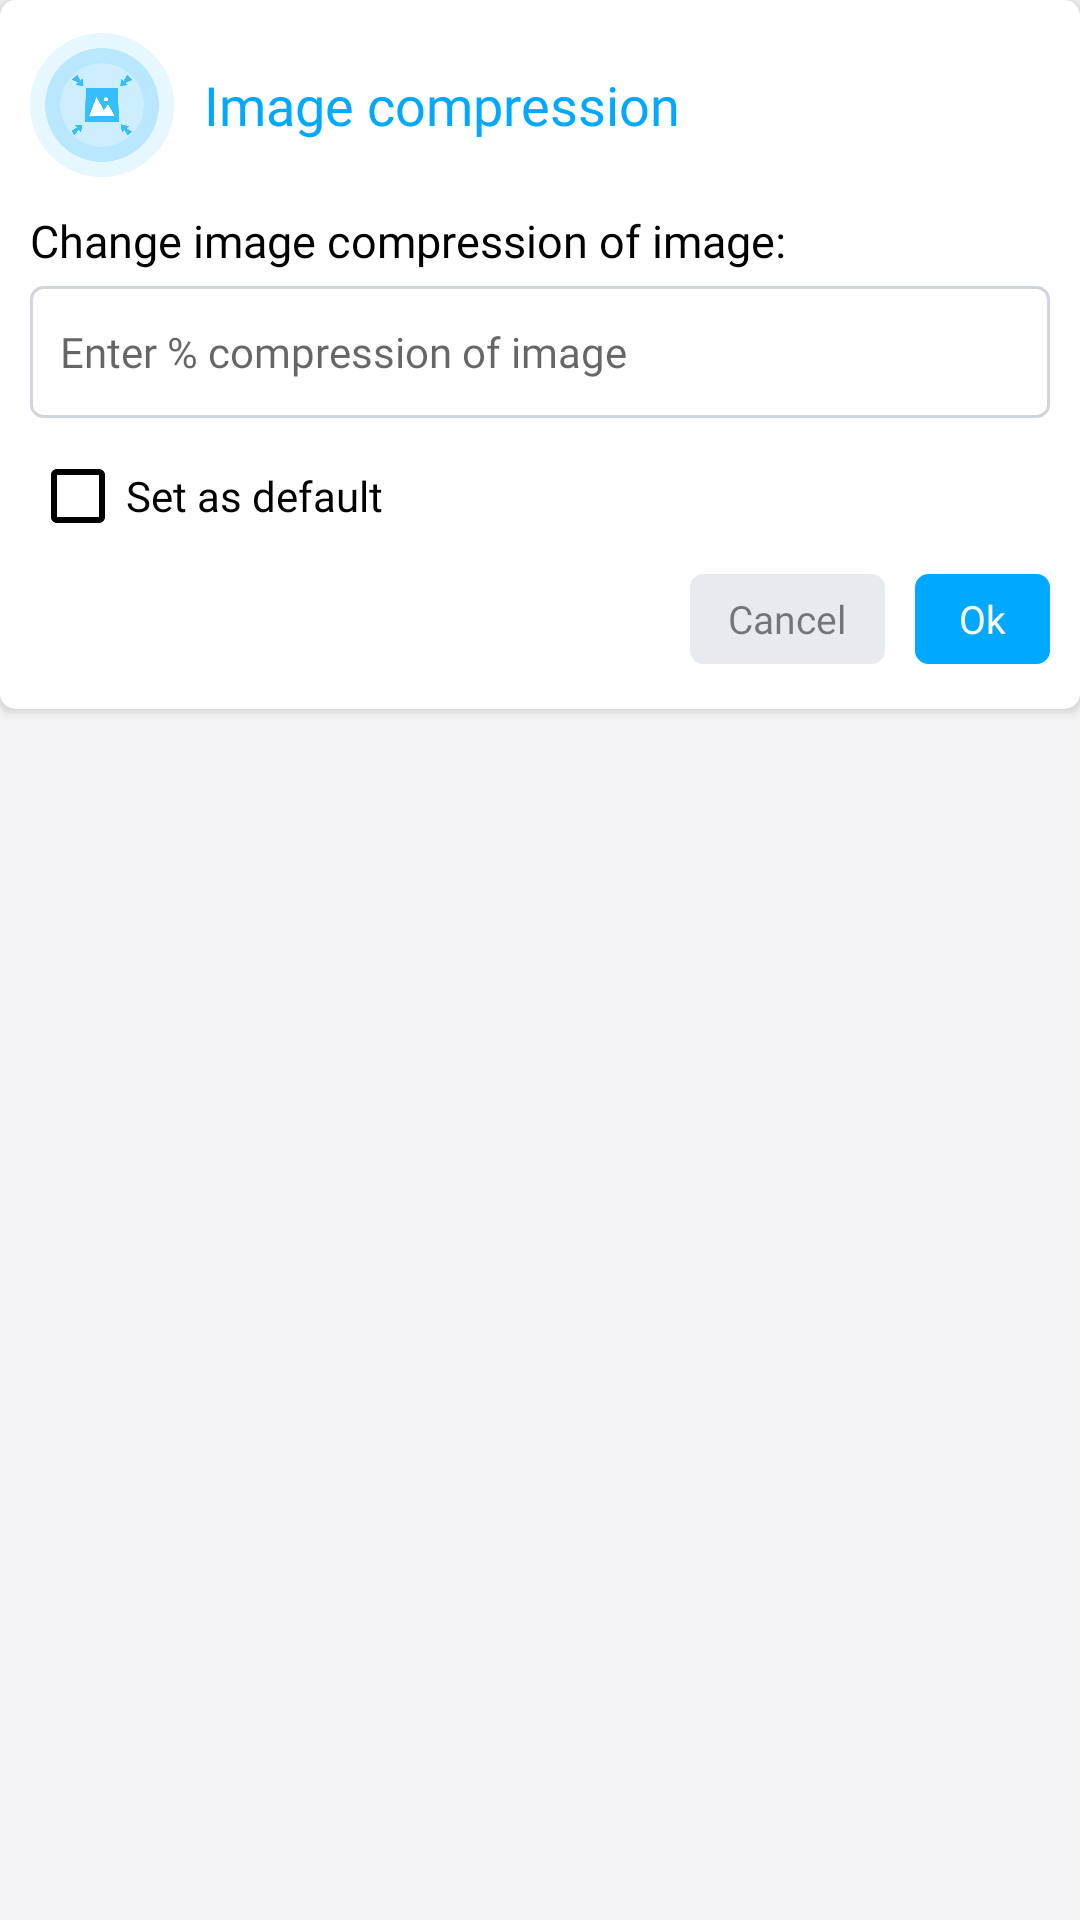

Write the Android layout XML for this screen, with the resource values it uses.
<!-- AndroidManifest.xml: application theme AppThemeWhite -->
<!-- res/layout/compress_image_dialog_layout.xml -->
<?xml version="1.0" encoding="utf-8"?>
<RelativeLayout xmlns:android="http://schemas.android.com/apk/res/android"
    xmlns:app="http://schemas.android.com/apk/res-auto"
    android:orientation="horizontal"
    android:layout_width="320dp"
    android:layout_marginHorizontal="10dp"
    android:layout_height="wrap_content">

    <androidx.cardview.widget.CardView
        android:layout_width="match_parent"
        android:layout_height="wrap_content"
        app:cardCornerRadius="5dp">

        <LinearLayout
            android:layout_width="match_parent"
            android:layout_height="wrap_content"
            android:orientation="vertical">

            <LinearLayout
                android:layout_width="match_parent"
                android:layout_height="50dp"
                android:gravity="center"
                android:layout_marginTop="10dp"
                android:layout_marginHorizontal="10dp"
                android:orientation="horizontal">

                <ImageView
                    android:id="@+id/image"
                    android:layout_width="48dp"
                    android:layout_height="48dp"
                    android:src="@drawable/compress_img"/>

                <TextView
                    android:id="@+id/txt"
                    android:layout_width="match_parent"
                    android:layout_height="wrap_content"
                    android:layout_marginStart="10dp"
                    android:fontFamily="@font/metropolis_bold"
                    android:textColor="@color/dark_blue"
                    android:text="@string/image_compression"
                    android:textSize="18sp"/>
            </LinearLayout>

            <LinearLayout
                android:layout_width="match_parent"
                android:layout_height="wrap_content"
                android:orientation="vertical">

                <TextView
                    android:layout_width="match_parent"
                    android:layout_height="wrap_content"
                    android:layout_marginTop="10dp"
                    android:layout_marginHorizontal="10dp"
                    android:textSize="15sp"
                    android:fontFamily="@font/metropolis_semibold"
                    android:textColor="@color/black"
                    android:text="@string/change_image_compression_of_image"/>

                <EditText
                    android:id="@+id/quality"
                    android:layout_width="match_parent"
                    android:layout_height="44dp"
                    android:layout_marginHorizontal="10dp"
                    android:paddingStart="10dp"
                    android:fontFamily="@font/metropolis_medium"
                    android:hint="@string/enter_compression_of_image"
                    android:layout_marginTop="5dp"
                    android:maxLines="1"
                    android:textSize="14sp"
                    android:inputType="number"
                    android:background="@drawable/create_pdf_dialog_border" />
            </LinearLayout>

            <CheckBox
                android:id="@+id/cbSetDefault"
                android:layout_width="wrap_content"
                android:layout_height="wrap_content"
                android:buttonTint="@color/black"
                android:layout_marginHorizontal="10dp"
                android:layout_marginTop="10dp"
                android:fontFamily="@font/metropolis_semibold"
                android:text="@string/set_as_default" />


            <LinearLayout
                android:layout_width="wrap_content"
                android:layout_height="wrap_content"
                android:layout_gravity="end"
                android:layout_marginHorizontal="10dp"
                android:layout_marginBottom="15dp"
                android:layout_marginTop="10dp"
                android:orientation="horizontal">

                <Button
                    android:id="@+id/canceldialog"
                    android:layout_width="65dp"
                    android:layout_height="30dp"
                    android:text="@string/cancel"
                    android:background="@drawable/create_pdf_dialog_border"
                    android:fontFamily="@font/metropolis_medium"
                    android:textColor="#80000000"
                    android:backgroundTint="#E7EAEE"
                    android:textAllCaps="false"
                    android:textSize="13dp"/>

                <View
                    android:layout_width="10dp"
                    android:layout_height="0dp"/>

                <Button
                    android:id="@+id/okdialog"
                    android:layout_width="45dp"
                    android:layout_height="30dp"
                    android:text="Ok"
                    android:background="@drawable/create_pdf_dialog_border"
                    android:fontFamily="@font/metropolis_medium"
                    android:textColor="@color/white"
                    android:backgroundTint="@color/dark_blue"
                    android:textAllCaps="false"
                    android:textSize="13sp"/>
            </LinearLayout>
        </LinearLayout>
    </androidx.cardview.widget.CardView>
</RelativeLayout>
<!-- resources referenced by this layout -->
<resources>
  <color name="black">#000000</color>
  <color name="dark_blue">#00A9FF</color>
  <color name="white">#FFFFFF</color>
  <!-- drawable compress_img: png bitmap (drawable, 20318 bytes) -->
  <!-- drawable create_pdf_dialog_border (drawable) -->
  <?xml version="1.0" encoding="utf-8"?>
  <shape xmlns:android="http://schemas.android.com/apk/res/android">
  
      <corners android:radius="4dp"/>
      <stroke
          android:color="#D0D5DD"
          android:width="1dp"/>
  </shape>
  <string name="cancel">Cancel</string>
  <string name="change_image_compression_of_image">Change image compression of image:</string>
  <string name="enter_compression_of_image">Enter % compression of image</string>
  <string name="image_compression">Image compression</string>
  <string name="set_as_default">Set as default</string>
  <style name="AppThemeWhite" parent="Theme.AppCompat.DayNight.DarkActionBar">
          
          <item name="colorPrimary">@color/colorPrimary</item>
          <item name="colorPrimaryDark">@color/colorPrimaryDark</item>
          <item name="colorAccent">@color/colorAccent</item>
          <item name="android:iconTint">@color/colorGray</item>
          <item name="android:windowBackground">@color/windowBackground_light</item>
          <item name="titleToolbarTextColor">@color/mb_white</item>
          <item name="iconTintOnCard">@color/colorPrimary</item>
          <item name="historyIconColor">@color/colorPrimary</item>
          <item name="customDividerColor">@color/black</item>
          <item name="navigationIconTint">@color/colorGray</item>
          <item name="bottomSheetColor">?attr/colorPrimary</item>
          <item name="bottomSheetTextColor">@color/mb_white</item>
          <item name="bannerBackgroundColor">@color/colorAccent</item>
          <item name="similarBgColor">@color/mb_white</item>
          <item name="bottomSheetBgColor">@color/windowBackground_light</item>
          <item name="lockIconTintColor">@color/black</item>
          <item name="actionMenuTextColor">@color/mb_white</item>
          <item name="searchFileRaw">@raw/search_file_dark</item>
          <item name="android:actionMenuTextColor">@color/mb_white</item>
          <item name="android:scrollbarThumbVertical">@android:color/transparent</item>
          <item name="android:statusBarColor">@color/colorPrimary</item>
          <item name="android:listDivider">@color/lighter_gray</item>
          <item name="android:textColor">@color/colorBlackAlt</item>
          <item name="materialCardViewStyle">@style/MaterialCardviewStyleLight</item>
      </style>
  <color name="colorPrimary">@color/color_excel_pdf</color>
  <color name="colorPrimaryDark">@color/color_excel_pdf</color>
  <color name="colorAccent">@color/color_excel_pdf</color>
  <color name="colorGray">#607D8B</color>
  <color name="windowBackground_light">#F4F4F6</color>
  <color name="lighter_gray">#EDEDED</color>
  <color name="colorBlackAlt">#2B303B</color>
  <style name="MaterialCardviewStyleLight" parent="Widget.MaterialComponents.CardView">
          <item name="cardBackgroundColor">@color/white</item>
      </style>
  <color name="color_excel_pdf">#6298EC</color>
  
      // New Colors
</resources>
